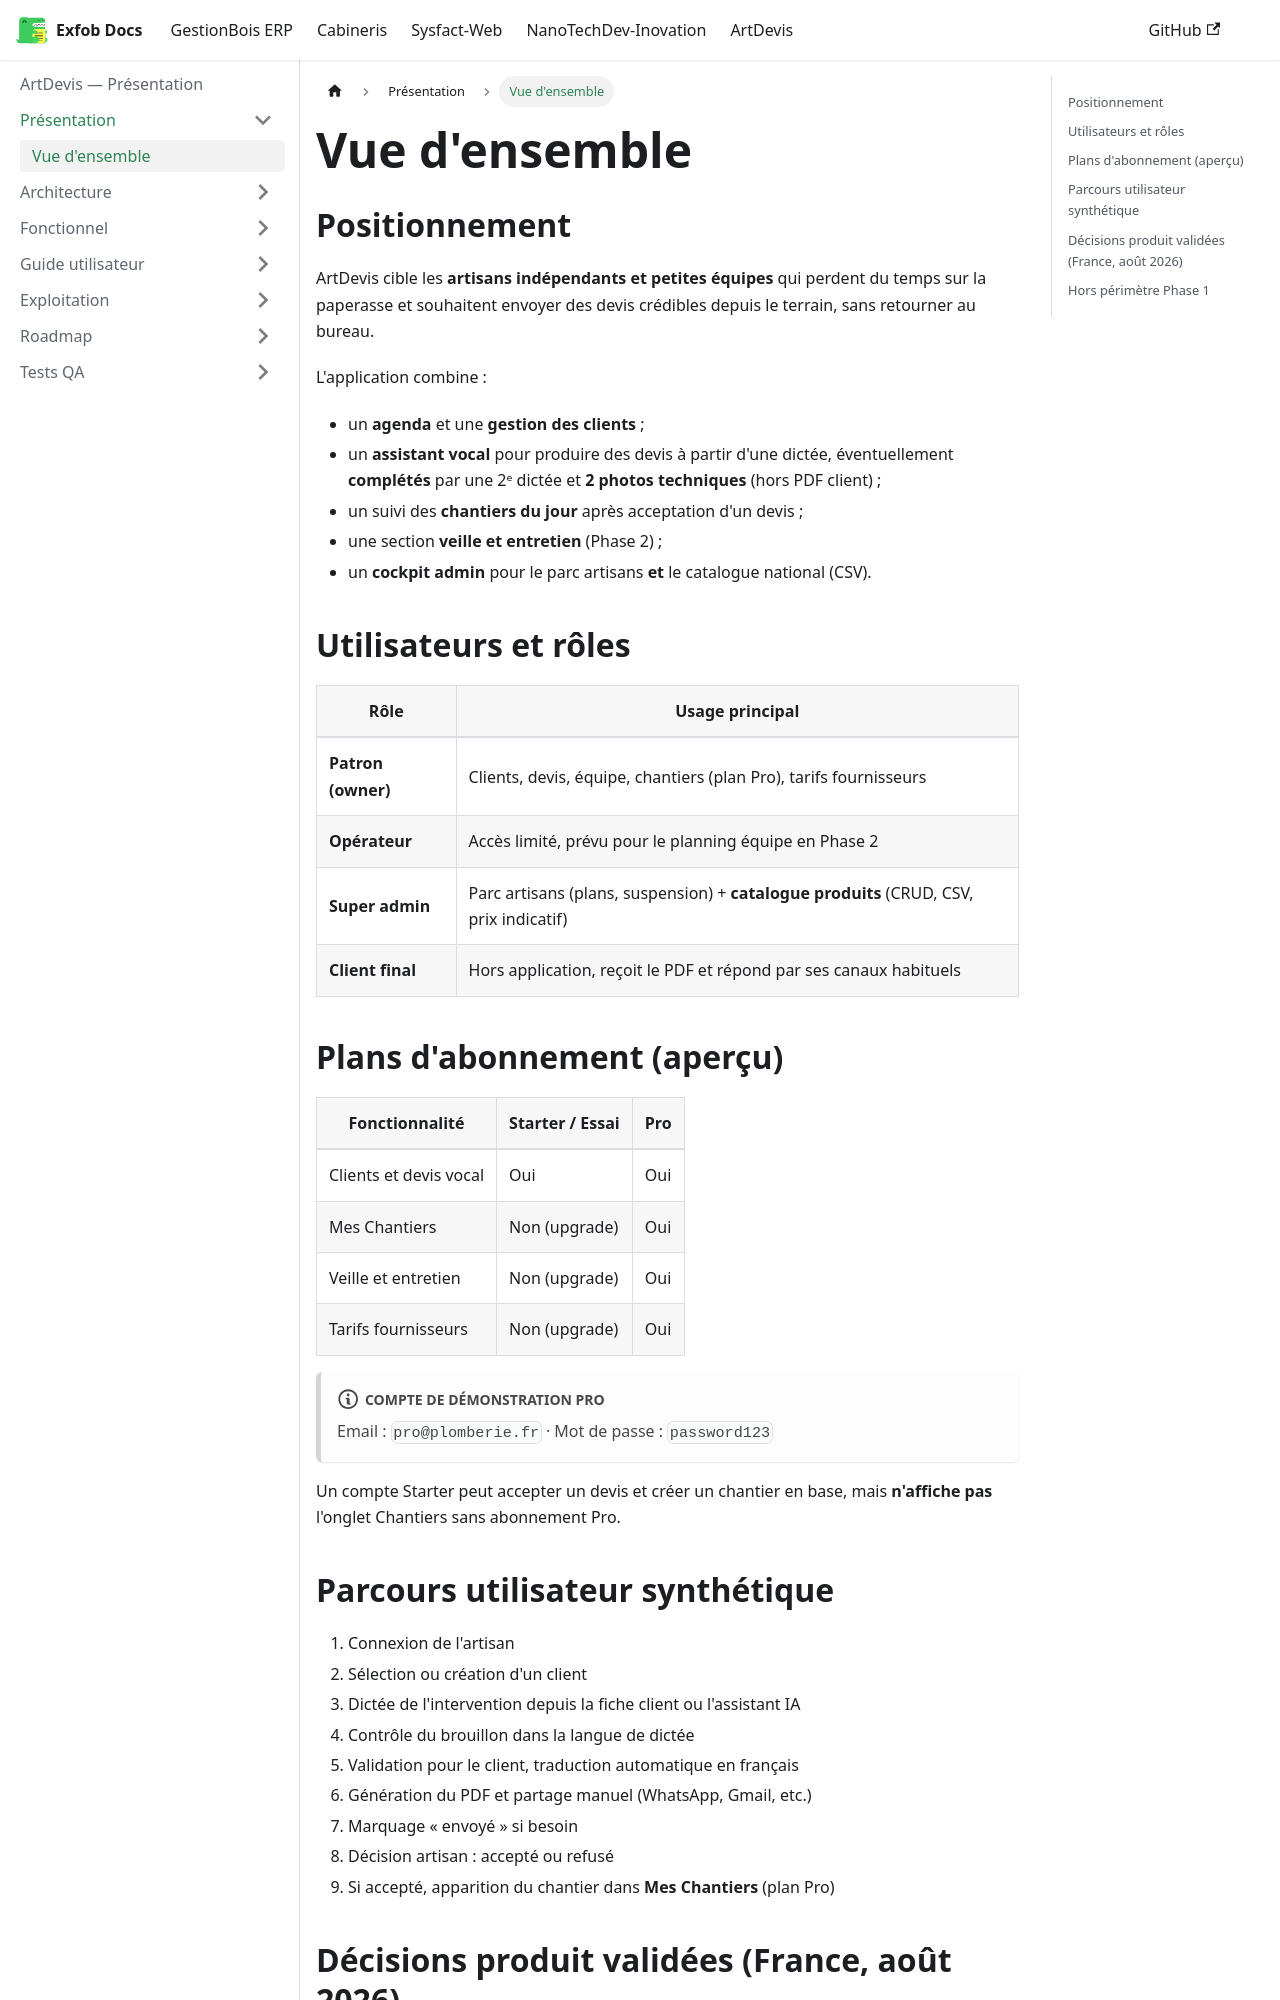

repository: CamertechDev/nanotech-docs · page: artdevis/presentation/vue-ensemble/index.html · generator: docusaurus

---
sidebar_position: 1
title: Vue d'ensemble
---

## Positionnement

ArtDevis cible les **artisans indépendants et petites équipes** qui perdent du temps sur la paperasse et souhaitent envoyer des devis crédibles depuis le terrain, sans retourner au bureau.

L'application combine :

* un **agenda** et une **gestion des clients** ;
* un **assistant vocal** pour produire des devis à partir d'une dictée, éventuellement **complétés** par une 2ᵉ dictée et **2 photos techniques** (hors PDF client) ;
* un suivi des **chantiers du jour** après acceptation d'un devis ;
* une section **veille et entretien** (Phase 2) ;
* un **cockpit admin** pour le parc artisans **et** le catalogue national (CSV).

## Utilisateurs et rôles

| Rôle | Usage principal |
| --- | --- |
| **Patron (owner)** | Clients, devis, équipe, chantiers (plan Pro), tarifs fournisseurs |
| **Opérateur** | Accès limité, prévu pour le planning équipe en Phase 2 |
| **Super admin** | Parc artisans (plans, suspension) + **catalogue produits** (CRUD, CSV, prix indicatif) |
| **Client final** | Hors application, reçoit le PDF et répond par ses canaux habituels |

## Plans d'abonnement (aperçu)

| Fonctionnalité | Starter / Essai | Pro |
| --- | --- | --- |
| Clients et devis vocal | Oui | Oui |
| Mes Chantiers | Non (upgrade) | Oui |
| Veille et entretien | Non (upgrade) | Oui |
| Tarifs fournisseurs | Non (upgrade) | Oui |

:::note Compte de démonstration Pro
Email : `pro@plomberie.fr` · Mot de passe : `password123`
:::

Un compte Starter peut accepter un devis et créer un chantier en base, mais **n'affiche pas** l'onglet Chantiers sans abonnement Pro.
